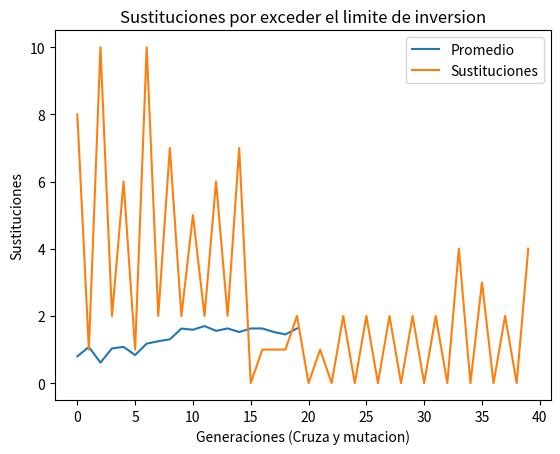

Source code (Python):
#!/usr/bin/env python
# coding: utf-8

# In[1]:


# Universaidad Nacional Autónoma de México
# Facultad de Ingeniería
# Aprendizaje (Máquina)
# Programa 04
# Algoritmo Genético
# [redacted]
# [redacted]


# In[2]:


import random
from matplotlib import pyplot as plt


# In[3]:


# Parametros del algoritmo

## Número de genes: 16
numGenes = 16
## Metodo de selección: Ruleta
## Cruza: De 2 puntos , crossover_rate(pc) = 80%
crossover_points = 2
crossover_rate = .8
## Mutación: -, mutation_rate(pm) = 1%
mutation_rate = .01
## Tamaño de población: 50
population = 50
## Cantidad de generaciones: 20
generations = 20


# In[4]:


# Funciones de apoyo

## Verifica la suma de capital a invertir y que este se encuentre en el 
## rango valido
def inversionValida(a, b, c, d):
    inversion = a + b + c + d
    if (inversion > 0) and (inversion <= 10):
        return True
    else:
        return False
    
## Convierte de decimal a binario
def dec2bin(dec):
    bina = []
    
    # Convertimos el valor decimal a binario
    while int(dec/2) != 0:
        bina.append( int(dec%2) )
        dec = dec/2
    if dec > 0:
        bina.append(1)
    
    # Completamos los valores faltantes
    while(len(bina) < 4):
        bina.append(0)
    bina.reverse()
    return bina

## Convierte de binario a decimal
def bin2dec(bina):
    dec = []
    val = 0
    slide = 1
    
    # Recorremos los bits con una ventana de 4
    for i in range(numGenes):
        if bina[i] == 1:
            val += pow(2,(4*slide)-1-i)
        if (i+1)%4 == 0:
            dec.append(val)
            val = 0
            slide += 1
    return dec


# In[5]:


#Funcion y valores de mercado

## Valores de mercado
T1 = [0.00, 0.28, 0.45, 0.65, 0.78, 0.90, 1.02, 1.13, 1.23, 1.32, 1.38]
T2 = [0.00, 0.25, 0.41, 0.55, 0.65, 0.75, 0.80, 0.85, 0.88, 0.90, 0.90]
T3 = [0.00, 0.15, 0.25, 0.40, 0.50, 0.62, 0.73, 0.82, 0.90, 0.96, 1.00]
T4 = [0.00, 0.20, 0.33, 0.42, 0.48, 0.53, 0.56, 0.58, 0.60, 0.60, 0.60]

## Función de aptitud
def F(inv1, inv2, inv3, inv4):
    sumInversionTotal = inv1 + inv2 + inv3 + inv4;
    V = abs(sumInversionTotal - 10)
    
    # Ahora sí función de aptitud :D
    x = (T1[inv1] + T2[inv2] + T3[inv3] + T4[inv4]) / ( (500*V)+1 )
    return x


# In[6]:


#Inicialización
pobDec = []
pobBin = []

## Generador de población
def generador():
    # Creamos la cantidad de poblacion
    for i in range(population):
        # Limpiamos valores
        a = 0
        b = 0
        c = 0
        d = 0
        
        # Proponemos los valores a invertir de manera aleatoria
        # y verificamos que se encuentren en el rango de 
        # 0 <= inversion <= 10
        while(not inversionValida(a, b, c, d)):
            a = random.randint(0, 11)
            b = random.randint(0, 11 - a)
            c = random.randint(0, 11 - a - b)
            d = random.randint(0, 11 - a - b - c)
        
        # Guardamos al individuo en su formato decimal
        pobDec.append([a, b, c, d])
        # Guardamos al individuo en su formato binario
        pobBin.append(dec2bin(a) + dec2bin(b) + dec2bin(c) + dec2bin(d))

## Imprime la poblacion feliz de nuestro universo :D
def imprimirPoblacion():
    print("\n\n# Poblacion #")
    for i in range(population):
        print("Individuo " , i, ": ", pobDec[i])
        print("Binario ", i, ": ", pobBin[i])


# In[7]:


# Evaluación
pobAptitud = []
sumAptitud = 0

def evaluacion():
    global pobAptitud
    pobAptitud = []
    global sumAptitud
    sumAptitud = 0
    
    for i in range(population):
        # Evaluamos con la función de aptitud dada
        pobAptitud.append(F(pobDec[i][0], pobDec[i][1], pobDec[i][2], pobDec[i][3]))
        # Vamos calculando la suma de las aptitudes, se necesitara en la seleccion
        sumAptitud += pobAptitud[i]
    
def imprimirEvaluacion():
    print("\n\n# Aptitud de la población #")
    for i in range(population):
        print("Aptitud ", i, ": ", pobAptitud[i])
    print("Suma de la aptitud: ", sumAptitud)


# In[8]:


# Seleccion
promedio = 0
pobPromedio = []
pobVe = []
sumVe = 0
pobAcum = []
pobR = []
pobSelec = []

def seleccion():
    global promedio
    promedio = 0
    global pobPromedio
    global pobVe
    pobVe = []
    global sumVe
    sumVe = 0
    global pobAcum
    pobAcum = []
    global pobR
    pobR = []
    global pobSelec
    pobSelec = []
    
    # calculamos el promedio de las aptitudes
    promedio = sumAptitud / population
    pobPromedio.append(promedio)
    
    # Calculamos los valores esperados para cada individuo
    for i in range(population):
        pobVe.append(pobAptitud[i]/promedio)
        sumVe += pobVe[i];
        pobAcum.append(sumVe)
    
    # Aquí empieza la ruleta!
    for i in range(population):
        # Generamos una r aleatoria
        pobR.append(random.uniform(0,sumVe))
        # Buscamos el primer elementos que es mayor o igual en su acumulado
        # que la r generada
        for j in range(population):
            if pobAcum[j] >= pobR[i]:
                pobSelec.append(j)
                break

def imprimirSeleccion():
    print("\n\n# Calculo de valores para la seleccion de la población #")
    for i in range(population):
        print("Ve ", i, ": ", pobVe[i])
        print("Acumulado ", i, ": ", pobAcum[i])
    print("\nPromedio: ", promedio)
    print("Sum Ve: ", sumVe)
    
    print("\n\n# Seleccion de la población #")
    for i in range(population):
        print("r ", i, ": ", pobR[i])
        print("Ind. seleccionado: ", pobSelec[i])
    
# Es para cargar la población despues de la selección, así podemos
# operar sobre de ella ya con los individuos seleccionados
def configurarPoblacionSeleccionada():
    global pobDec
    global pobBin
    pobDecN = []
    pobBinN = []
    
    for i in range(population):
        pobDecN.append(pobDec[pobSelec[i]])
        pobBinN.append(pobBin[pobSelec[i]])
    
    pobDec = pobDecN
    pobBin = pobBinN


# In[9]:


# Cruza
pobK = [] # Valores de K
pobKI = [] # Indices seleccionados para hacer la cruza

def cruza():
    global pobK
    pobK = []
    global ponKI
    pobKI = []
    global pobDec
    global pobBin
    
    # Generamos el valor K para los individuos a cruzar de
    # entre los seleccionados
    for i in range(population):
        pobK.append(random.uniform(0,1))
        
        # Si el valor K generado es menor al pc
        # seleccionamos al individuo para cruzar
        if pobK[i] < crossover_rate:
            pobKI.append(i)
        
    # Ahora procedemos a hacer la cruza
    pobCruzada = [] # Población hija o resultante
    
    # Imprimimos las cruzas seleccionadas ;@
    print("\n\n# Cruza! #")
    for i in range(population):
        print("k ", i, ": ", pobK[i])
    
    print("\nIndividuos a cruzar de los seleccionados: ", pobKI)
    print("\nTotal de individuos a cruzar de los seleccionados: ", len(pobKI))
    
    print("\nProceso de cruza")
    for i in range(len(pobKI)):
        # Va de 1 a 14, excluimos el 0 y el 15 porque son las orillas
        p1 = random.randint(1,15)
        p2 = random.randint(1,15)
        
        # Validamos el orden de los indices en los puntos
        # Si el primer punto es mayor que el segundo, esta mas lejos
        # en el indice de posiciones, hay que intercambiarlos
        if p1 > p2:
            temp = p1
            p1 = p2
            p2 = temp
        
        # Ahora si va la cruza!
        # Tomamos las orillas del primero y el centro del segundo
        print("punto1: ", p1, " punto2: ", p2)
        print("\tPadre1: ", pobBin[pobKI[i]])
        if i < len(pobKI) - 1:
            print("\tPadre2:\t", pobBin[pobKI[i+1]])
            pobCruzada.append(pobBin[pobKI[i]][0:p1] + pobBin[pobKI[i+1]][p1:p2] + pobBin[pobKI[i]][p2:numGenes])
        else:
            print("\tPadre2:\t", pobBin[pobKI[0]])
            pobCruzada.append(pobBin[pobKI[i]][0:p1] + pobBin[pobKI[0]][p1:p2] + pobBin[pobKI[i]][p2:numGenes])
        print("\tHijo:\t", pobCruzada[i])
    
    # Guardamos las combinaciones resultantes en la poblacion
    for i in range(len(pobKI)):
        pobBin[pobKI[i]] = pobCruzada[i]
        pobDec[pobKI[i]] = bin2dec(pobCruzada[i])


# In[10]:


# Mutación

def mutacion():
    global pobDec
    global pobBin
    
    # Calculamos el número de mutaciones
    total_gen = numGenes * population
    # Le sumamos 2 para asegurar que por lo menos haya un par
    # de genes a mutar ya que el mutation_rate es muy pequeño
    num_mutation = int(mutation_rate * total_gen) + 2
    
    print("\n\n# Mutacion! #")
    print("Total de mutaciones: ", num_mutation)
    
    # Aqui almacenaremos los indices de los genes a mutar
    mutationIndex = []
    
    # Calculamos los genes a mutar
    for i in range(num_mutation):
        mutationIndex.append(random.randint(0,total_gen-1))
    
    print("Genes a mutar: ", mutationIndex)
    
    # Comenzamos la mutación
    for i in range(num_mutation-1):
        # Calculamos los individuos y el gen de ese individuo
        # a intercambiar
        ind1 = int(mutationIndex[i]/numGenes)
        gen1 = mutationIndex[i]-int(ind1*numGenes)
        ind2 = int(mutationIndex[i+1]/numGenes)
        gen2 = mutationIndex[i+1]-int(ind2*numGenes)
        
        print("Se mutara individuo", ind1, "gen", gen1, " e individuo", ind2, "gen", gen2)
        print("\tAntes de mutar:")
        print("\t\tIndividuo ", ind1, ": ", pobBin[ind1])
        print("\t\tIndividuo ", ind2, ": ", pobBin[ind2])
        
        # Hacemos un swap
        temp = pobBin[ind1][gen1]
        pobBin[ind1][gen1] = pobBin[ind2][gen2]
        pobBin[ind2][gen2] = temp
        
        # Convertimos cada individuo mutado a su versión en decimal
        pobDec[ind1] = bin2dec(pobBin[ind1])
        pobDec[ind2] = bin2dec(pobBin[ind2])
        
        print("\tDespues de mutar:")
        print("\t\tIndividuo ", ind1, ": ", pobBin[ind1])
        print("\t\tIndividuo ", ind2, ": ", pobBin[ind2])
        
        # Damos un paso extra para que realmente el ciclo avance
        # de dos en dos
        i += 1


# In[11]:


# Determinamos al mejor individuo para esta generación

mejorInd = 0
mejorApt = 0

def mejorIndividuo():
    global mejorInd
    global mejorApt
    global pobAptitud
    
    pobAptitud = []
    
    for i in range(population):
        pobAptitud.append(F(pobDec[i][0], pobDec[i][1], pobDec[i][2], pobDec[i][3]))
        if pobAptitud[i] > mejorApt:
            mejorApt = pobAptitud[i]
            mejorInd = i

def imprimirMejorIndividuo():
    imprimirEvaluacion()
    print("\n\nEl mejor individuo es el individuo", mejorInd)
    print("\t", pobDec[mejorInd],"\t",pobBin[mejorInd])
            


# In[12]:


# Validamos que sigan siendo individuos validos
pobMuertes = []

def validarPoblacion():
    global pobMuertes
    global pobDec
    global pobBin
    
    pobPeor = []
    # Hacemos un ajuste, al cruzar o mutar un individuo este puede terminar
    # con una configuración que invierte más de 10 unidades de millon
    # Si esto sucede el individuo debe morir y ser reemplazado por el
    # mejor individuo ;@
    
    # Para esto primero sustuimos el individuo que ya excedio el limite de 
    # inversión con uno con valores en cero el cual no genera ganacias,
    # es un neutro, despues volvemos a evaluar la poblacion con el individuo
    # nuevo, y sustituimos con el mejor de esta poblacion
    print("\n\n# Validando poblacion tras ser modificada #")
    
    # Buscamos a los individuos que rompen la regla de inversion y los
    # sustituimos por un individuo que corresponda a no realizar inversion
    contadorMuertes = 0
    for i in range(population):
        if pobDec[i][0] + pobDec[i][1] + pobDec[i][2] + pobDec[i][3] > 10:
            pobPeor.append(i)
            print("\tEl individuo ", i, " debe morir, su inversión excede 10 millones: ", pobDec[i])
            pobDec[i] = [0,0,0,0]
            pobBin[i] = dec2bin(int(pobDec[i][0])) + dec2bin(int(pobDec[i][1])) + dec2bin(int(pobDec[i][2])) + dec2bin(int(pobDec[i][3]))
            print("\tEl individuo ", i, " fue sustituido temporalmente por: ", pobDec[i])
            contadorMuertes += 1
    
    # De la población modificada con los temporales buscamos al mejor individuo
    mejorIndividuo()
    
    # Sustituimos a los peores individuos con el mejor
    for i in range(len(pobPeor)):
        pobDec[i] = pobDec[mejorInd]
        pobBin[i] = pobBin[mejorInd]
    
    print("\tLos individuos ", pobPeor, " fueron sustituidos por el individuo ", mejorInd, ": ", pobDec[mejorInd])
    # Llevamos un contador de muertes :P
    pobMuertes.append(contadorMuertes)


# In[13]:


def main():
    print("Recordar que los indices para los elementos comienzan en cero!")
    generador()
    imprimirPoblacion()
    for i in range(generations):
        print("\n###-> Generacion ", i, " <-###")
        evaluacion()
        imprimirEvaluacion()
        seleccion()
        imprimirSeleccion()
        configurarPoblacionSeleccionada()
        imprimirPoblacion()
        cruza()
        validarPoblacion()
        imprimirPoblacion()
        mutacion()
        validarPoblacion()
        imprimirPoblacion()
        mejorIndividuo()
        imprimirMejorIndividuo()
    
    plt.plot(pobPromedio, label='Promedio')
    plt.title('Promedio de Aptitud')
    plt.ylabel('Promedio')
    plt.xlabel('Generaciones')
    plt.legend(loc = 'best')
    plt.show()
    
    plt.plot(pobMuertes, label='Sustituciones')
    plt.title('Sustituciones por exceder el limite de inversion')
    plt.ylabel('Sustituciones')
    plt.xlabel('Generaciones (Cruza y mutacion)')
    plt.legend(loc = 'best')
    plt.show()


# In[14]:


main()

